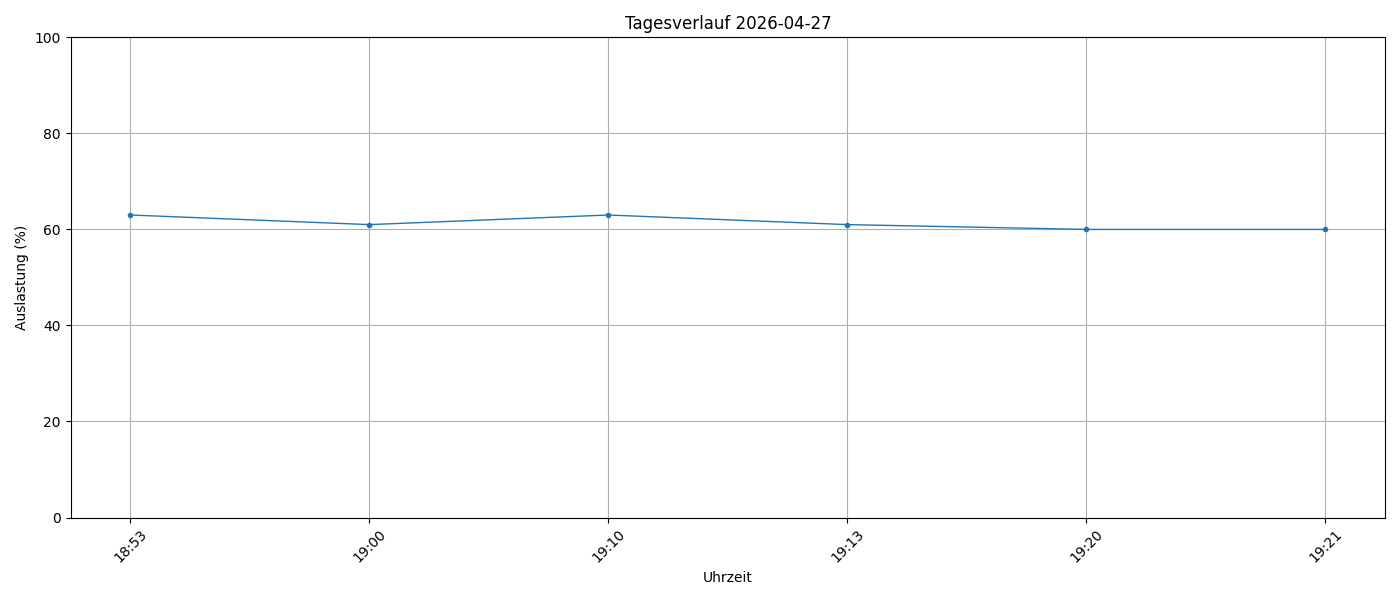

The file beside this chart, header and first rows:
timestamp, load_percent
2026-04-27 18:53:58, 63
2026-04-27 19:00:01, 61
2026-04-27 19:10:01, 63
2026-04-27 19:13:56, 61
2026-04-27 19:20:01, 60
2026-04-27 19:21:36, 60
